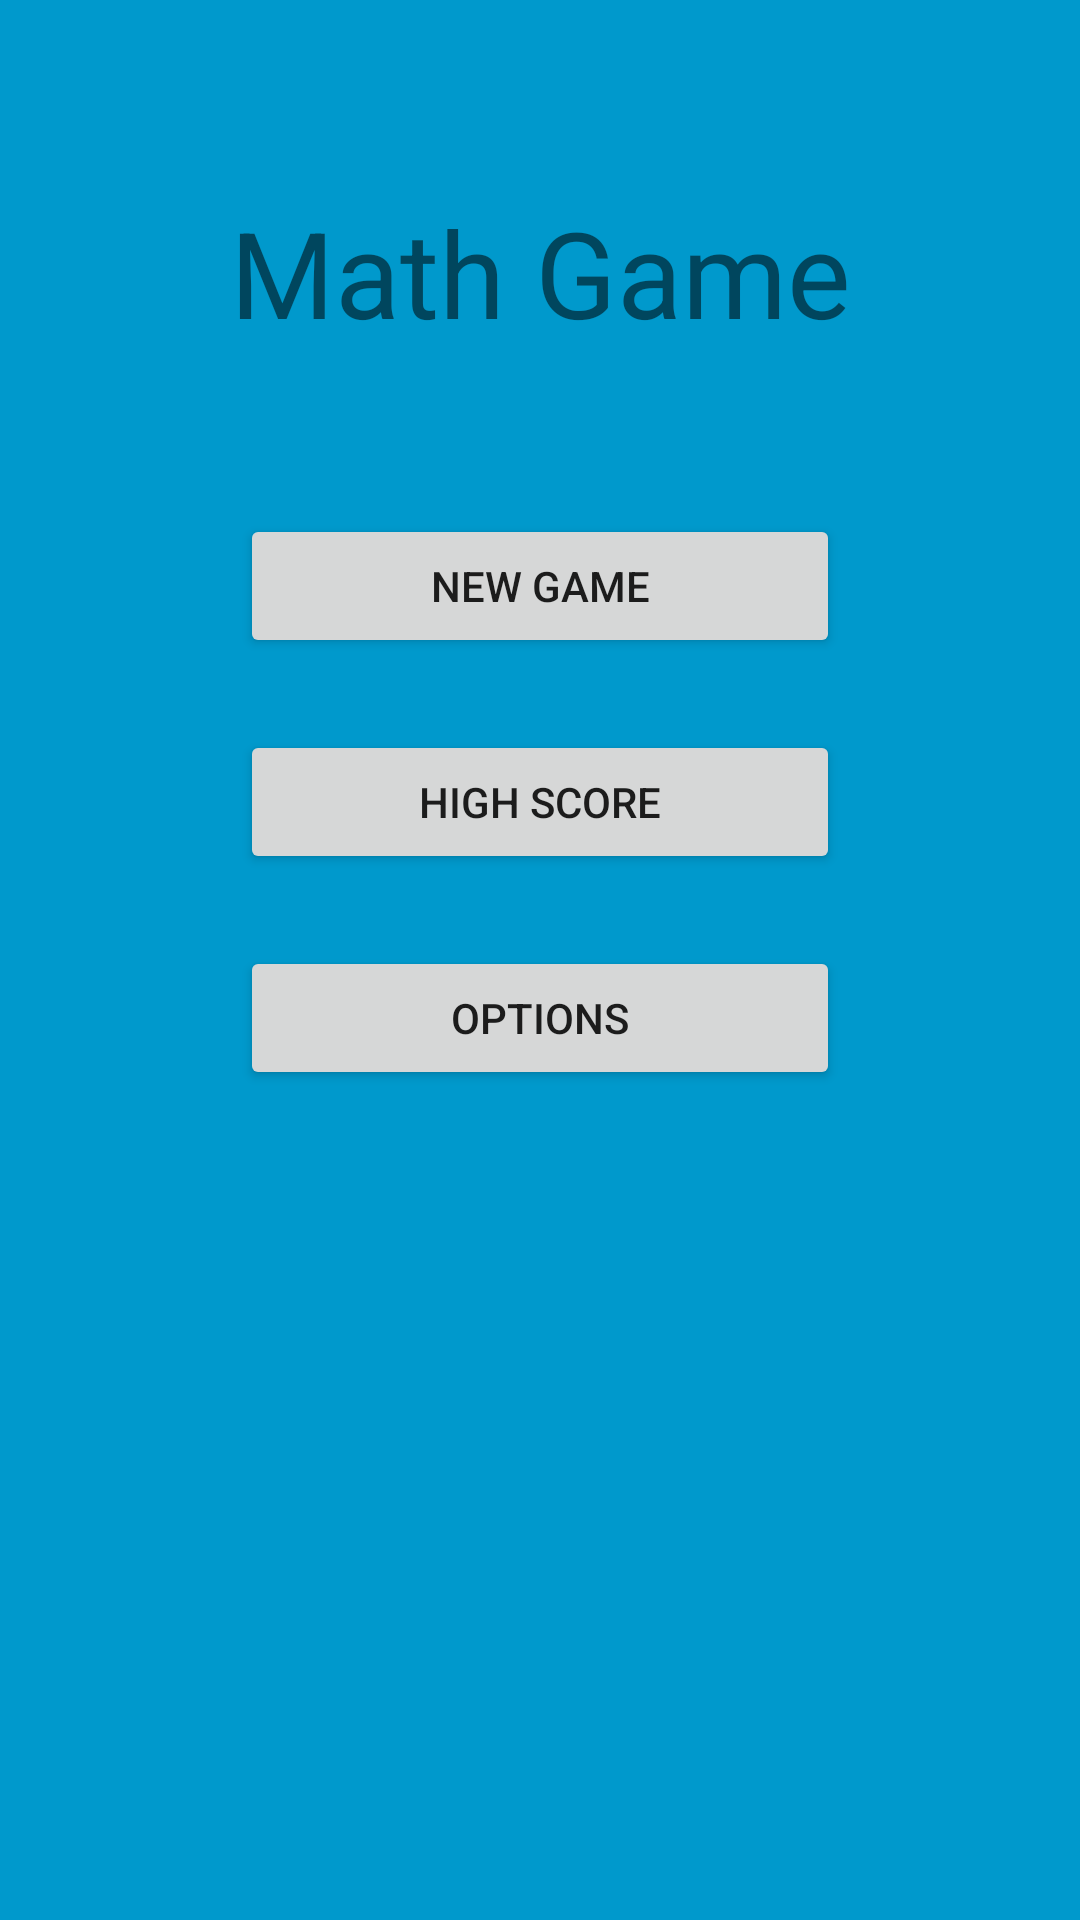

Reconstruct the res/layout file that produces this screen, plus the resources it refers to.
<!-- AndroidManifest.xml: application theme Theme.AppCompat.Light -->
<!-- res/layout/activity_menu.xml -->
<FrameLayout xmlns:android="http://schemas.android.com/apk/res/android"
    xmlns:app="http://schemas.android.com/apk/res-auto"
    xmlns:tools="http://schemas.android.com/tools"
    android:layout_width="match_parent"
    android:layout_height="match_parent"
    android:background="#0099cc"
    tools:context="com.example.example.mathgame.MenuActivity">

    

    

    <android.support.constraint.ConstraintLayout
        android:layout_width="match_parent"
        android:layout_height="match_parent">

        <TextView
            android:id="@+id/textViewMathGame"
            android:layout_width="wrap_content"
            android:layout_height="wrap_content"
            android:text="Math Game"
            android:textSize="40sp"
            android:layout_marginRight="8dp"
            app:layout_constraintRight_toRightOf="parent"
            android:layout_marginLeft="8dp"
            app:layout_constraintLeft_toLeftOf="parent"
            app:layout_constraintHorizontal_bias="0.501"
            app:layout_constraintTop_toTopOf="parent"
            android:layout_marginTop="64dp" />

        <Button
            android:id="@+id/buttonNewGame"
            android:layout_width="200dp"
            android:layout_height="wrap_content"
            android:layout_marginEnd="8dp"
            android:layout_marginLeft="8dp"
            android:layout_marginRight="8dp"
            android:layout_marginStart="8dp"
            android:text="New game"
            app:layout_constraintLeft_toLeftOf="parent"
            app:layout_constraintRight_toRightOf="parent"
            android:layout_marginTop="8dp"
            app:layout_constraintBottom_toBottomOf="parent"
            android:layout_marginBottom="8dp"
            app:layout_constraintVertical_bias="0.100000024"
            app:layout_constraintTop_toBottomOf="@+id/textViewMathGame" />

        <Button
            android:id="@+id/buttonOptions"
            android:layout_width="200dp"
            android:layout_height="wrap_content"
            android:text="Options"
            android:layout_marginTop="24dp"
            app:layout_constraintTop_toBottomOf="@+id/buttonHighScore"
            android:layout_marginLeft="0dp"
            app:layout_constraintLeft_toLeftOf="@+id/buttonHighScore" />

        <Button
            android:id="@+id/buttonHighScore"
            android:layout_width="200dp"
            android:layout_height="wrap_content"
            android:text="High Score"
            android:layout_marginTop="24dp"
            app:layout_constraintTop_toBottomOf="@+id/buttonNewGame"
            android:layout_marginLeft="0dp"
            app:layout_constraintLeft_toLeftOf="@+id/buttonNewGame" />
    </android.support.constraint.ConstraintLayout>
</FrameLayout>
<!-- resources referenced by this layout -->
<resources>

</resources>
